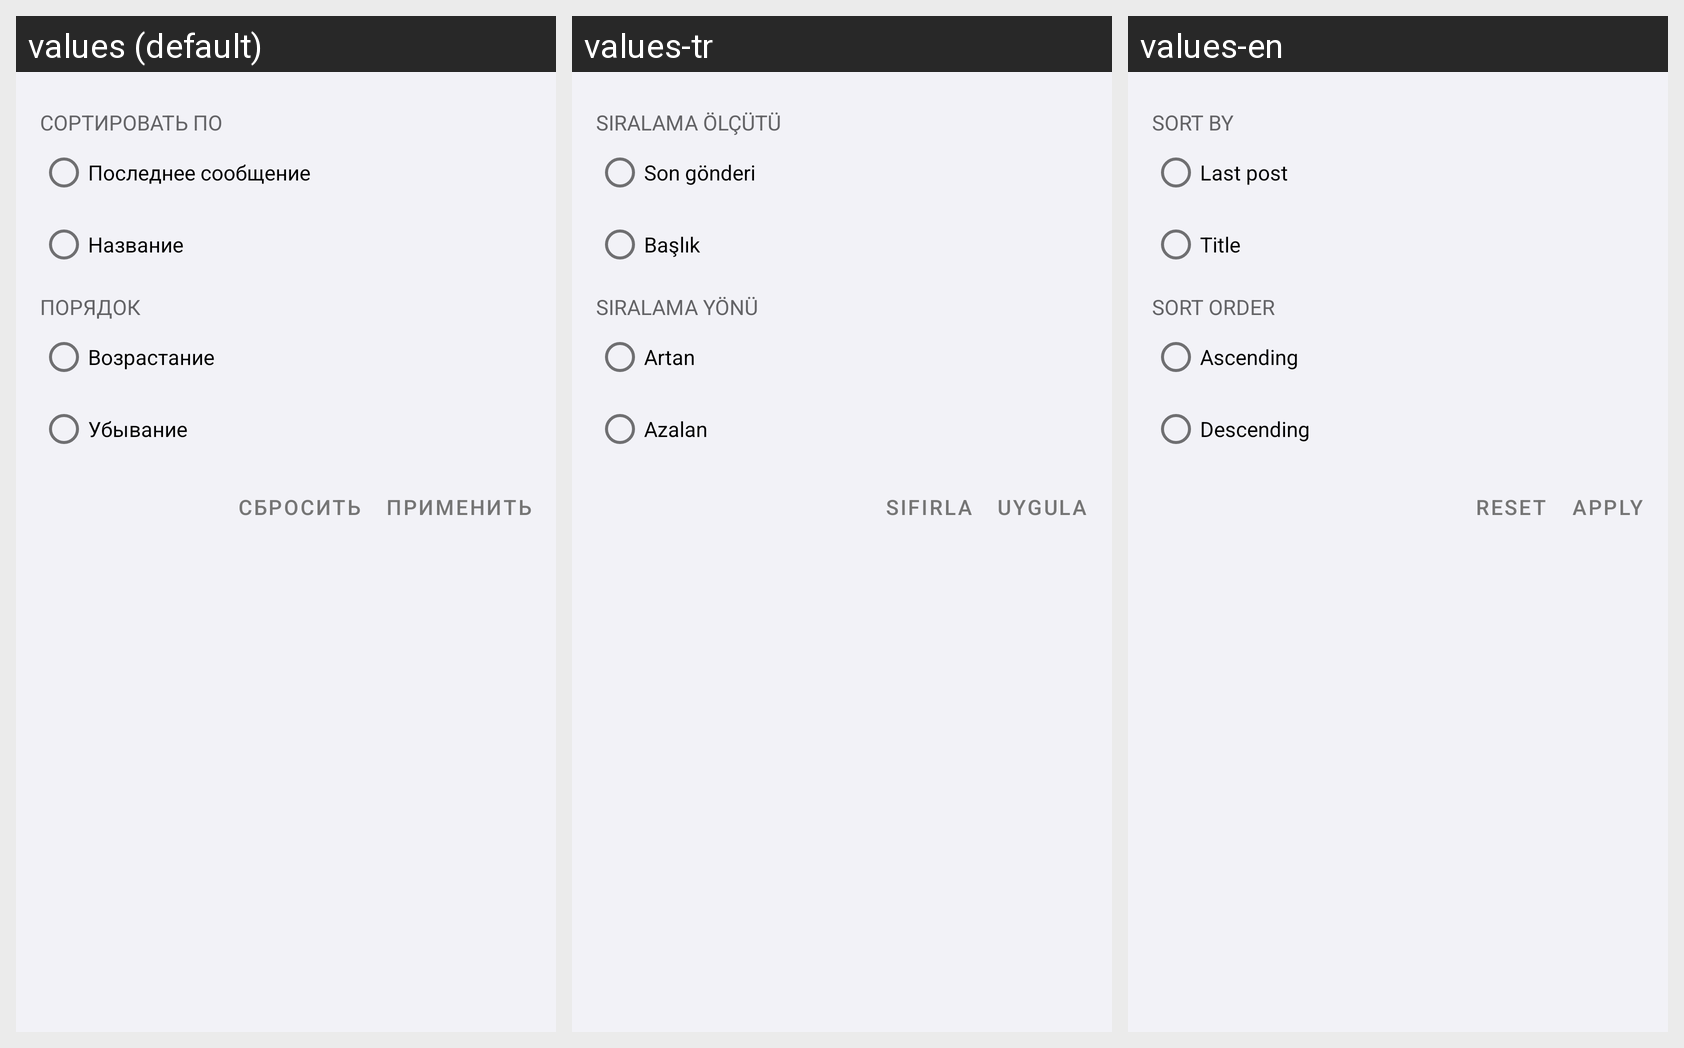

For this localized Android screen grid, give each drawn string resource with its value in every locale shown.
Android screen res/layout/favorite_sorting.xml rendered under 3 locales, left to right: values (default), values-tr, values-en. Device: Nexus 5 (rendered at 1080×1920; each locale shown at half size, 540×960, under a caption strip naming it); theme DayNightAppTheme.
Strings drawn on this screen, with the default value and each locale's value (text and hints the layout hard-codes, and strings that could not be matched under every locale, appear in the picture but are not listed):

sort_by
  values: Сортировать по
  values-tr: Sıralama ölçütü
  values-en: Sort by

fav_sort_last_post
  values: Последнее сообщение
  values-tr: Son gönderi
  values-en: Last post

fav_sort_title
  values: Название
  values-tr: Başlık
  values-en: Title

sort_order
  values: Порядок
  values-tr: Sıralama yönü
  values-en: Sort order

sorting_asc
  values: Возрастание
  values-tr: Artan
  values-en: Ascending

sorting_desc
  values: Убывание
  values-tr: Azalan
  values-en: Descending

fav_sorting_reset
  values: Сбросить
  values-tr: Sıfırla
  values-en: Reset

apply
  values: Применить
  values-tr: Uygula
  values-en: Apply
